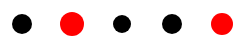
D3 v5 page, settled after 360 driven frames (6 s of simulated time); the page loaded 1 data file(s).


// ── js/main.js
var svg = d3.select("#chart-area").append("svg") 
	.attr("width", 400)
	.attr("height", 400);
d3.json("data/ages.json").then((data)=> {
	data.forEach((d)=>{

		d.age = +d.age;

	});
    console.log(data);
	var circles=svg.selectAll("circle").data(data);
    circles.enter()
        .append("circle")
	    .attr("cx",(d,i)=>{return (i*50)+20;})
	    .attr("cy",50)
	    .attr("r", (d)=>{return d.age;})
	    .attr("fill",(d)=>{if(d.age>10){return "red";} else{return "black";}});
}).catch((error)=>{
    console.log(error);
});

### data: data/ages.json
[
 {
  "name": "Tony",
  "age": "10"
 },
 {
  "name": "Jessica",
  "age": "12"
 },
 {
  "name": "Andrew",
  "age": "9"
 },
 {
  "name": "Emily",
  "age": "10"
 },
 {
  "name": "Richard",
  "age": "11"
 }
]